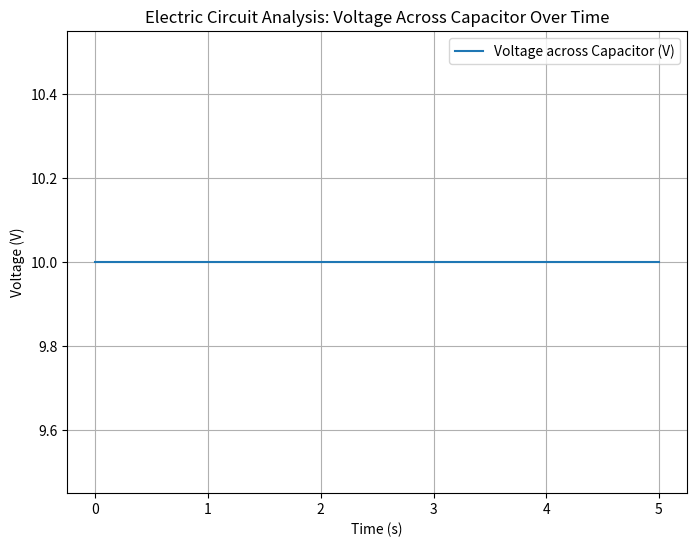

Generate this figure with matplotlib:
import numpy as np
import matplotlib.pyplot as plt

# Define circuit parameters
R = 1000  # Resistance (ohms)
C = 0.001  # Capacitance (farads)
V0 = 10  # Initial voltage (volts)

# Time settings
t_start = 0
t_end = 5
num_points = 1000
t = np.linspace(t_start, t_end, num_points)
dt = t[1] - t[0]

# Initialize arrays for voltage across the capacitor
Vc = np.zeros(num_points)
Vc[0] = V0

# Numerical solution using Euler's method
for i in range(1, num_points):
    Vc[i] = Vc[i-1] + (1 / (R * C)) * (V0 - Vc[i-1]) * dt

# Plot voltage across the capacitor over time
plt.figure(figsize=(8, 6))
plt.plot(t, Vc, label='Voltage across Capacitor (V)')
plt.title('Electric Circuit Analysis: Voltage Across Capacitor Over Time')
plt.xlabel('Time (s)')
plt.ylabel('Voltage (V)')
plt.grid(True)
plt.legend()
plt.show()
